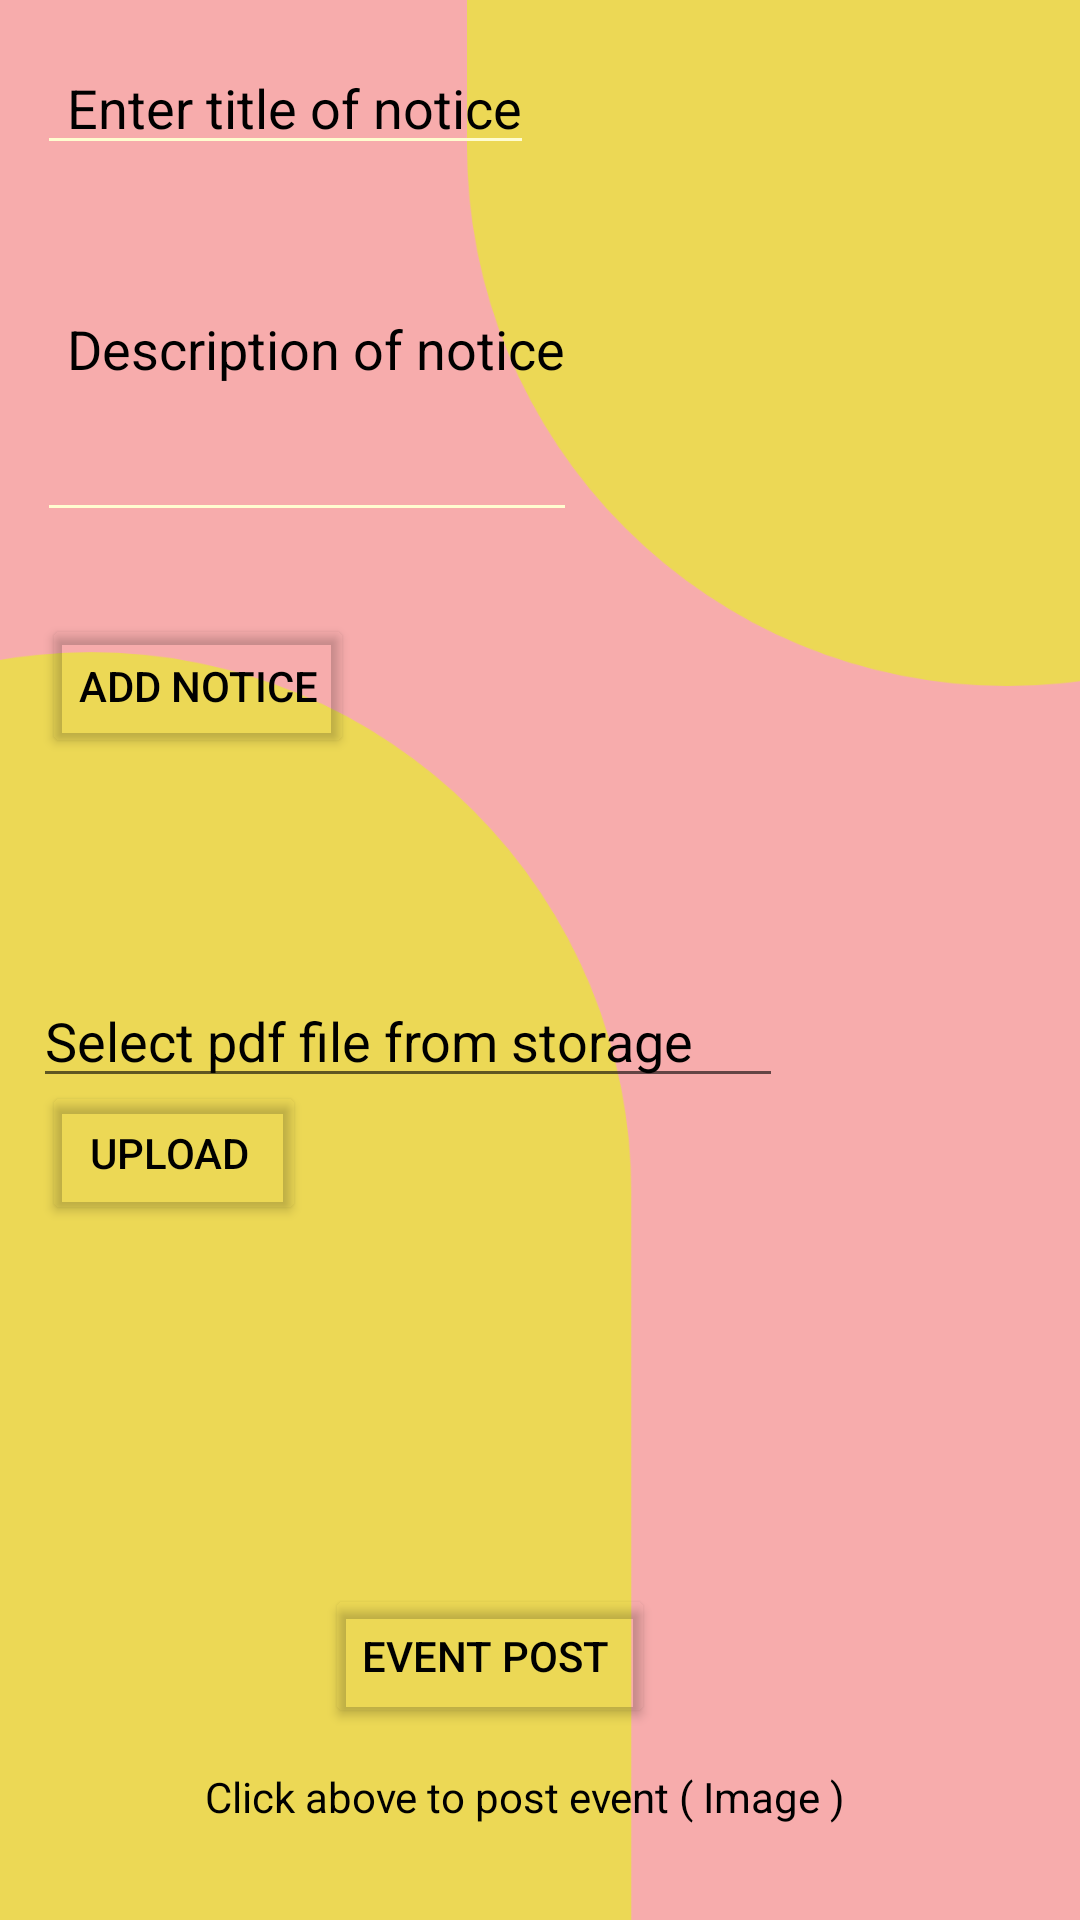

Reconstruct the res/layout file that produces this screen, plus the resources it refers to.
<!-- AndroidManifest.xml: application theme Theme.NSCNotifier -->
<!-- res/layout/activity_for_notice.xml -->
<?xml version="1.0" encoding="utf-8"?>
<androidx.constraintlayout.widget.ConstraintLayout xmlns:android="http://schemas.android.com/apk/res/android"
    xmlns:app="http://schemas.android.com/apk/res-auto"
    xmlns:tools="http://schemas.android.com/tools"
    android:layout_width="match_parent"
    android:layout_height="match_parent"
    android:orientation="vertical"
    android:background="@drawable/bkgfor"
    tools:context=".For_Notice">

    <EditText
        android:id="@+id/notice_titl"
        android:layout_width="wrap_content"
        android:layout_height="wrap_content"
        android:textColorHint="@color/black"
        android:backgroundTint="#FFFDD0"
        android:hint="Enter title of notice"
        android:paddingLeft="10dp"
        app:layout_constraintBottom_toBottomOf="parent"
        app:layout_constraintEnd_toEndOf="parent"
        app:layout_constraintHorizontal_bias="0.064"
        app:layout_constraintStart_toStartOf="parent"
        app:layout_constraintTop_toTopOf="parent"
        app:layout_constraintVertical_bias="0.023">
    </EditText>

    <EditText
        android:id="@+id/notice_desc"
        android:layout_width="wrap_content"
        android:layout_height="wrap_content"
        android:backgroundTint="#FFFDD0"
        android:hint="Description of notice"
        android:textColorHint="@color/black"
        android:lines="10"
        android:maxLines="15"
        android:minLines="5"
        android:paddingLeft="10dp"
        app:layout_constraintBottom_toBottomOf="parent"
        app:layout_constraintEnd_toEndOf="parent"
        app:layout_constraintHorizontal_bias="0.068"
        app:layout_constraintStart_toStartOf="parent"
        app:layout_constraintTop_toTopOf="parent"
        app:layout_constraintVertical_bias="0.101">
    </EditText>

    <Button
        android:id="@+id/notice_btn"
        android:layout_width="wrap_content"
        android:layout_height="wrap_content"
        android:backgroundTint="#00000000"
        android:text="Add notice"
        android:textColor="#000"
        app:layout_constraintBottom_toBottomOf="parent"
        app:layout_constraintEnd_toEndOf="parent"
        app:layout_constraintHorizontal_bias="0.055"
        app:layout_constraintStart_toStartOf="parent"
        app:layout_constraintTop_toBottomOf="@+id/notice_desc"
        app:layout_constraintVertical_bias="0.066"
        tools:ignore="MissingConstraints" />

    <EditText
        android:id="@+id/pdf_file"
        android:layout_width="250dp"
        android:layout_height="wrap_content"
        android:layout_marginTop="72dp"
        android:hint="Select pdf file from storage"
        android:textColorHint="@color/black"
        app:layout_constraintBottom_toBottomOf="parent"
        app:layout_constraintEnd_toEndOf="parent"
        app:layout_constraintHorizontal_bias="0.099"
        app:layout_constraintStart_toStartOf="parent"
        app:layout_constraintTop_toBottomOf="@+id/notice_btn"
        app:layout_constraintVertical_bias="0.0" />

    <Button
        android:id="@+id/upload_btn"
        android:layout_width="wrap_content"
        android:layout_height="wrap_content"
        android:layout_marginBottom="248dp"
        android:backgroundTint="#00000000"
        android:text="Upload "
        android:textColor="#000"
        app:layout_constraintBottom_toBottomOf="parent"
        app:layout_constraintEnd_toEndOf="parent"
        app:layout_constraintHorizontal_bias="0.051"
        app:layout_constraintStart_toStartOf="parent"
        app:layout_constraintTop_toBottomOf="@+id/pdf_file"
        app:layout_constraintVertical_bias="0.27" />

    <Button
        android:id="@+id/upload_btn2"
        android:layout_width="wrap_content"
        android:layout_height="wrap_content"
        android:backgroundTint="#00000000"
        android:text="Event Post "
        android:textColor="#000"
        app:layout_constraintBottom_toBottomOf="parent"
        app:layout_constraintEnd_toEndOf="parent"
        app:layout_constraintHorizontal_bias="0.433"
        app:layout_constraintStart_toStartOf="parent"
        app:layout_constraintTop_toBottomOf="@+id/upload_btn"
        app:layout_constraintVertical_bias="0.651" />

    <TextView
        android:id="@+id/textView3"
        android:layout_width="wrap_content"
        android:layout_height="wrap_content"
        android:layout_marginTop="10dp"
        android:text="Click above to post event ( Image )"
        app:layout_constraintBottom_toBottomOf="parent"
        android:textColor="@color/black"
        app:layout_constraintEnd_toEndOf="parent"
        app:layout_constraintHorizontal_bias="0.467"
        app:layout_constraintStart_toStartOf="parent"
        app:layout_constraintTop_toBottomOf="@+id/upload_btn2"
        app:layout_constraintVertical_bias="0.096" />


</androidx.constraintlayout.widget.ConstraintLayout>
<!-- resources referenced by this layout -->
<resources>
  <color name="black">#FF000000</color>
  <!-- drawable bkgfor: png bitmap (drawable-v24, 75899 bytes) -->
  <style name="Theme.NSCNotifier" parent="Theme.MaterialComponents.DayNight.NoActionBar">
          
          <item name="colorPrimary">@color/purple_500</item>
          <item name="colorPrimaryVariant">@color/purple_700</item>
          <item name="colorOnPrimary">@color/white</item>
          
          <item name="colorSecondary">@color/teal_200</item>
          <item name="colorSecondaryVariant">@color/teal_700</item>
          <item name="colorOnSecondary">@color/black</item>
          
          <item name="android:statusBarColor" tools:targetApi="l">?attr/colorPrimaryVariant</item>
          
          <item name="android:windowContentTransitions">true</item>
          <item name="drawerArrowStyle">@style/DrawerIcon</item>
          <item name="android:divider">@drawable/menu_item_padding</item>
         
          <item name="windowActionBar">false</item>
          <item name="windowNoTitle">true</item>
          </style>
  <color name="purple_500">#FF6200EE</color>
  <color name="purple_700">#FF3700B3</color>
  <color name="white">#FFFFFFFF</color>
  <color name="teal_200">#FF03DAC5</color>
  <color name="teal_700">#FF018786</color>
  <style name="DrawerIcon" parent="Widget.AppCompat.DrawerArrowToggle">
          <item name="color">#AE000000</item>
      </style>
</resources>
